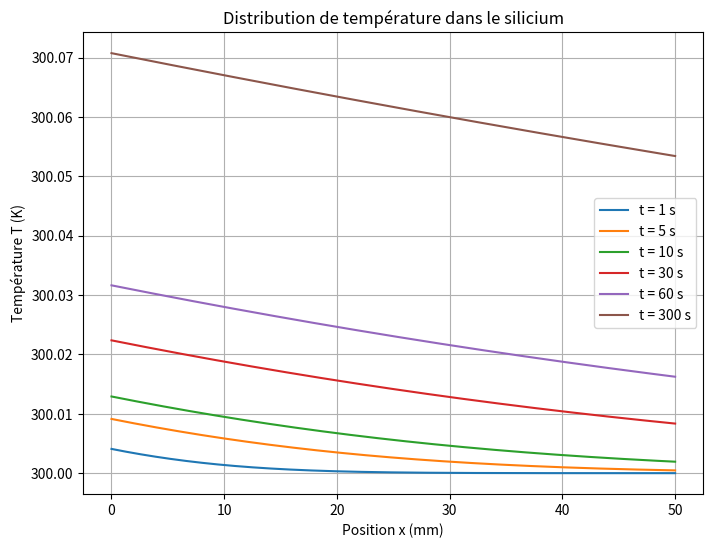

Source code (Python):
import numpy as np
import matplotlib.pyplot as plt
from scipy.special import erfc
import matplotlib.patches as mpatches

# Propriétés thermiques du silicium
rho = 2330  # kg/m³ - densité
c = 700     # J/(kg·K) - chaleur spécifique
k = 149     # W/(m·K) - conductivité thermique
alpha = k / (rho * c)  # m²/s - diffusivité thermique

# Conditions du problème
T_inf = 300  # K - température initiale
q_s = 100    # W/m² - flux de chaleur imposé

def ierfc(u):
    return (1/np.sqrt(np.pi)) * np.exp(-u**2) - u * erfc(u)

def temperature_distribution(x, t):
    if t <= 0:
        return T_inf * np.ones_like(x)
    eta = x / (2 * np.sqrt(alpha * t))
    return T_inf + (2 * q_s * np.sqrt(alpha * t)) / (k * np.sqrt(np.pi)) * ierfc(eta)

# Domaine spatial
x_max = 0.05  # 5 cm
x = np.linspace(0, x_max, 500)

# Temps à représenter
times = [1, 5, 10, 30, 60, 300]

# Tracé
plt.figure(figsize=(8,6))
for t in times:
    T = temperature_distribution(x, t)
    plt.plot(x*1000, T, label=f't = {t} s')

plt.xlabel('Position x (mm)')
plt.ylabel('Température T (K)')
plt.title('Distribution de température dans le silicium')
plt.grid(True)
plt.legend()
plt.show()
